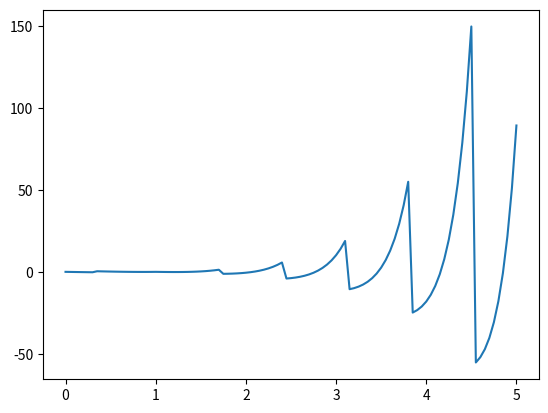

The matplotlib source for this figure:
import math
import matplotlib.pyplot


ln2 = 0.6931471805599453

def solve_equation_range(start, end, step):
    results = []
    x_values = [start + step * i for i in range(int((end - start) / step) + 1)]
    

    for x in x_values:
    
        n = math.ceil(x / ln2 - 0.5)
        if n >= 0:
            two_n = 1 << n
        else:
            two_n = 1.0 / (1 << -n)

        # Valor de e^r ou só do e, eu não sei mais 
        y = 1 + x * (1 + x * (0.5 + x * (1 / 6 + (1/ 24)*x)))
       
       #valor do r
        r = (x - n * ln2) / 256

        #Tentativa de extrair o valor do e da expresão e^r
        # e = math.exp(r)

        #Tentativa de extrair o valor do e da expresão e^r por radiciação(pensando que o valor de y = e^r)
        # if r > 0:
        #     y = y**(1/r)
            
        # else:
        #     y = 1
        
        #achar o valor de e^x(pensando que y != e^r), usando propriedade de exponenciação para multiplicar o valor de r por 256.
        # da overflow se tirar o (r*256) e deixar somente (y**256) - pensando que y = e^r e não y = e,
        #sendo esse e diferente do valor de euler
        result = two_n * (y ** (r *256))
        results.append(result)
    
    return results

#função para criar o intervalo do arrya [0,5] - step:0.05
def array_valor(start, end, step):
    x_values = [start + step * i for i in range(int((end - start) / step) + 1)]
    return x_values

start = 0
end = 5
step = 0.05
solutions = solve_equation_range(start, end, step)
array_valores = array_valor(start,end,step)
print(solutions)
# print("Solutions:", solutions)

#função para calcular o e^x por função do python
def calcular_elevado_a_x(array_valores):
    resultados = []
    for x in array_valores:
        resultado = math.exp(x)
        resultados.append(resultado)
    return resultados

#função para calcular a diferença dos resultados entre as funções python e as minhas
def calcular_diferenca(array1, array2):
    if len(array1) != len(array2):
        raise ValueError("Os arrays têm tamanhos diferentes")

    lista_erros = []
    for valor1, valor2 in zip(array1, array2):
        erro = valor1 - valor2
        lista_erros.append(erro)
    return lista_erros


resultados = calcular_elevado_a_x(array_valores)
print(resultados)
lista_erros = calcular_diferenca(solutions,resultados)
matplotlib.pyplot.plot(array_valores, lista_erros)
matplotlib.pyplot.show()